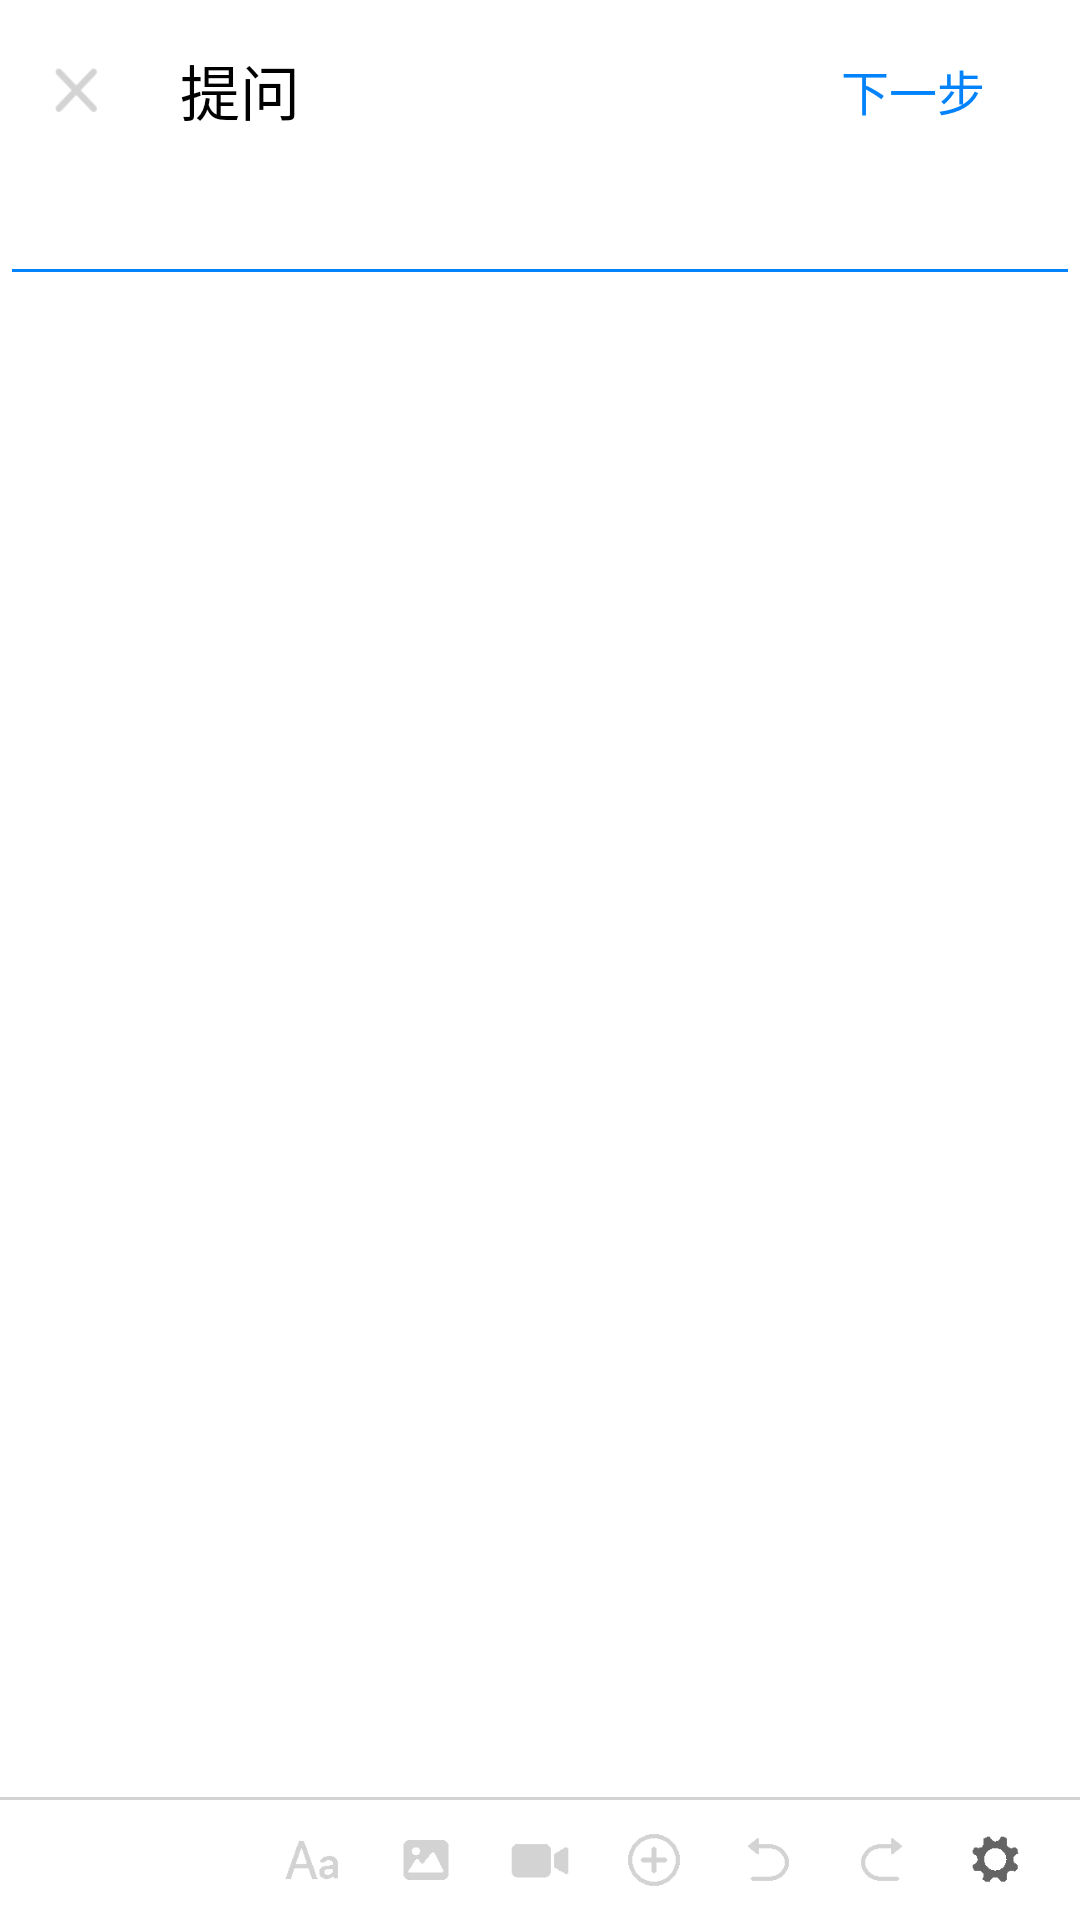

Android layout source for this screen:
<!-- AndroidManifest.xml: application theme AppTheme -->
<!-- res/layout/activity_put_question.xml -->
<?xml version="1.0" encoding="utf-8"?>
<RelativeLayout xmlns:android="http://schemas.android.com/apk/res/android"
    xmlns:app="http://schemas.android.com/apk/res-auto"
    xmlns:tools="http://schemas.android.com/tools"
    android:background="#FFFFFF"
    android:layout_width="match_parent"
    android:layout_height="match_parent"
    tools:context=".PutQuestionActivity">


    <android.support.design.widget.AppBarLayout
        android:id="@+id/question_top"
        android:layout_width="match_parent"
        android:layout_height="wrap_content"
        android:layout_alignParentTop="true">

    <android.support.constraint.ConstraintLayout
        android:background="#FFFFFF"
        android:layout_width="match_parent"
        android:layout_height="60dp">

        <Button
            android:id="@+id/ask_close"
            android:layout_width="15dp"
            android:layout_height="15dp"
            android:layout_marginStart="8dp"
            android:layout_marginLeft="8dp"
            android:layout_marginTop="8dp"
            android:layout_marginEnd="8dp"
            android:layout_marginRight="8dp"
            android:layout_marginBottom="8dp"
            android:background="@drawable/ic_close"
            app:layout_constraintBottom_toBottomOf="parent"
            app:layout_constraintEnd_toEndOf="parent"
            app:layout_constraintHorizontal_bias="0.03"
            app:layout_constraintStart_toStartOf="parent"
            app:layout_constraintTop_toTopOf="parent" />

        <TextView
            android:id="@+id/textView5"
            android:layout_width="wrap_content"
            android:layout_height="wrap_content"
            android:layout_marginStart="8dp"
            android:layout_marginLeft="8dp"
            android:layout_marginTop="8dp"
            android:layout_marginEnd="8dp"
            android:layout_marginRight="8dp"
            android:layout_marginBottom="8dp"
            android:text="提问"
            android:textColor="@color/colorAccent"
            android:textSize="20sp"
            app:layout_constraintBottom_toBottomOf="parent"
            app:layout_constraintEnd_toEndOf="parent"
            app:layout_constraintHorizontal_bias="0.07"
            app:layout_constraintStart_toEndOf="@+id/ask_close"
            app:layout_constraintTop_toTopOf="parent" />

        <TextView
            android:id="@+id/textView6"
            android:layout_width="wrap_content"
            android:layout_height="wrap_content"
            android:layout_marginStart="8dp"
            android:layout_marginLeft="8dp"
            android:layout_marginTop="8dp"
            android:layout_marginEnd="8dp"
            android:layout_marginRight="8dp"
            android:layout_marginBottom="8dp"
            android:text="下一步"
            android:textColor="#0283FC"
            android:textSize="16sp"
            app:layout_constraintBottom_toBottomOf="parent"
            app:layout_constraintEnd_toEndOf="parent"
            app:layout_constraintHorizontal_bias="0.88"
            app:layout_constraintStart_toEndOf="@+id/textView5"
            app:layout_constraintTop_toTopOf="parent" />

    </android.support.constraint.ConstraintLayout>
    </android.support.design.widget.AppBarLayout>
    <ScrollView
        android:layout_width="wrap_content"
        android:layout_height="wrap_content"
        android:layout_below="@id/question_top"
        android:layout_above="@id/linear"
        android:layout_alignParentLeft="true"
        android:layout_alignParentRight="true">

    <EditText
        android:layout_width="match_parent"
        android:layout_height="match_parent"
        android:theme="@style/MyEditText"
        android:cursorVisible="true"
        android:gravity="top"
        android:textSize="16sp"></EditText>
    </ScrollView>

    <View
        android:id="@+id/linear"
        android:background="#D3D3D3"
        android:layout_above="@id/question_bottom"
        android:layout_width="match_parent"
        android:layout_height="1dp"></View>

    <android.support.design.widget.AppBarLayout
        android:id="@+id/question_bottom"
        android:background="#FFFFFF"
        android:layout_alignParentBottom="true"
        android:layout_width="match_parent"
        android:layout_height="wrap_content">
    <LinearLayout
        android:gravity="center_vertical|right"
        android:orientation="horizontal"
        android:layout_width="match_parent"
        android:layout_height="40dp">

        <ImageView
            android:layout_width="20dp"
            android:layout_height="20dp"
            android:layout_marginRight="18dp"
            android:background="@drawable/question_editor_aa" />

        <ImageView
            android:background="@drawable/question_editor_gallery"
            android:layout_width="20dp"
            android:layout_height="20dp"
            android:layout_marginRight="18dp"
            />

        <ImageView
            android:background="@drawable/question_editor_video"
            android:layout_width="20dp"
            android:layout_height="20dp"
            android:layout_marginRight="18dp"
            />

        <ImageView
            android:background="@drawable/question_editor_add"
            android:layout_width="20dp"
            android:layout_height="20dp"
            android:layout_marginRight="18dp"
            />

        <ImageView
            android:background="@drawable/question_editor_undo"
            android:layout_width="20dp"
            android:layout_height="20dp"
            android:layout_marginRight="18dp"
            />

        <ImageView
            android:background="@drawable/question_editor_redo"
            android:layout_width="20dp"
            android:layout_height="20dp"
            android:layout_marginRight="18dp"
            />

        <ImageView
            android:background="@drawable/question_editor_settings"
            android:layout_width="20dp"
            android:layout_height="20dp"
            android:layout_marginRight="18dp"
            />





    </LinearLayout>
    </android.support.design.widget.AppBarLayout>

</RelativeLayout>
<!-- resources referenced by this layout -->
<resources>
  <color name="colorAccent">#000000</color>
  <!-- drawable ic_close: png bitmap (drawable, 724 bytes) -->
  <!-- drawable question_editor_aa: png bitmap (drawable, 4726 bytes) -->
  <!-- drawable question_editor_add: png bitmap (drawable, 4762 bytes) -->
  <!-- drawable question_editor_gallery: png bitmap (drawable, 3877 bytes) -->
  <!-- drawable question_editor_redo: png bitmap (drawable, 4005 bytes) -->
  <!-- drawable question_editor_settings: png bitmap (drawable, 4805 bytes) -->
  <!-- drawable question_editor_undo: png bitmap (drawable, 4064 bytes) -->
  <!-- drawable question_editor_video: png bitmap (drawable, 3616 bytes) -->
  <style name="MyEditText" parent="Theme.AppCompat.Light">
          <item name="colorControlNormal">@color/blue</item>
          <item name="colorControlActivated">@color/blue</item>
      </style>
  <style name="AppTheme" parent="Theme.AppCompat.NoActionBar">
          
          <item name="colorPrimary">@color/colorPrimary</item>
          <item name="colorPrimaryDark">@color/colorPrimaryDark</item>
          <item name="colorAccent">@color/colorAccent</item>
      </style>
  <color name="blue">#0283FC</color>
  <color name="colorPrimary">#008577</color>
  <color name="colorPrimaryDark">#00574B</color>
</resources>
